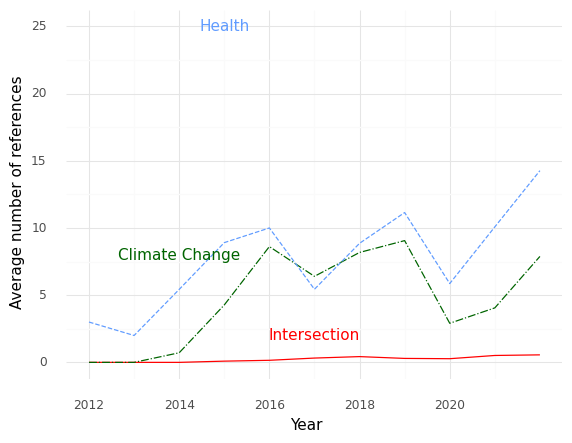

Data behind this chart, as committed beside it:
, Year, intersection, health, climate
0, 2012, 0.0, 3.0, 0.0
1, 2013, 0.0, 2.0, 0.0
2, 2014, 0.0, 5.429, 0.7143
3, 2015, 0.09091, 8.909, 4.273
4, 2016, 0.1538, 10.0, 8.615
5, 2017, 0.32, 5.44, 6.4
6, 2018, 0.4286, 8.857, 8.179
7, 2019, 0.2941, 11.15, 9.059
8, 2020, 0.2727, 5.864, 2.909
9, 2021, 0.5135, 10.08, 4.054
10, 2022, 0.5588, 14.26, 7.882
